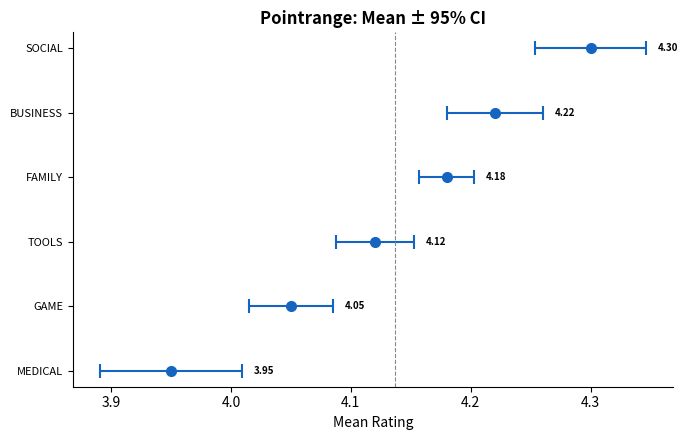
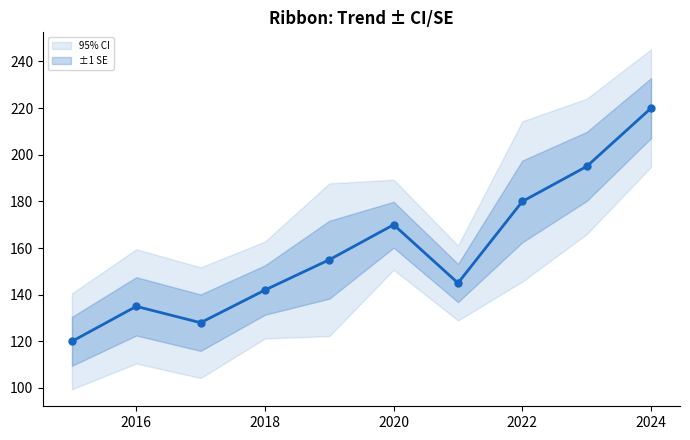
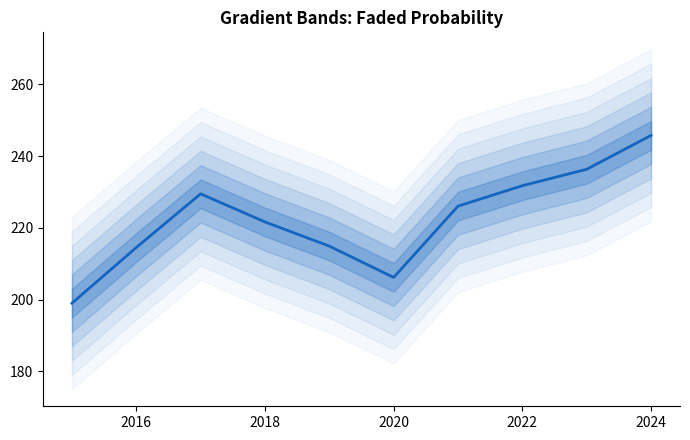
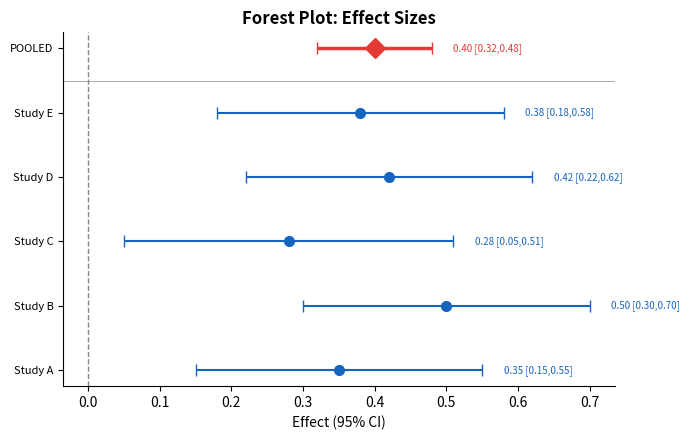

Write Python code to recreate these figures, in order.
"""W03-M07: Uncertainty — Error Bars, Confidence & Gradient — Python — UNYT"""
import numpy as np, matplotlib.pyplot as plt, os
from scipy.stats import sem
os.makedirs("output",exist_ok=True); np.random.seed(42)

cats=["GAME","FAMILY","TOOLS","BUSINESS","MEDICAL","SOCIAL"]
means=[4.05,4.18,4.12,4.22,3.95,4.30]; sds=[0.55,0.50,0.48,0.42,0.60,0.38]; ns=[959,1832,843,420,395,259]

# 1. POINTRANGE
ses=[s/np.sqrt(n) for s,n in zip(sds,ns)]
idx=np.argsort(means); sc=[cats[i] for i in idx]; sm=[means[i] for i in idx]; se_s=[ses[i] for i in idx]
fig,ax=plt.subplots(figsize=(7,4.5))
ax.errorbar(sm,range(len(sc)),xerr=[1.96*s for s in se_s],fmt="o",color="#1565C0",markersize=7,capsize=5,linewidth=1.5,capthick=1.5)
for i,(m,s) in enumerate(zip(sm,se_s)): ax.text(m+1.96*s+0.01,i,f"{m:.2f}",va="center",fontsize=7,fontweight="bold")
ax.set_yticks(range(len(sc))); ax.set_yticklabels(sc,fontsize=8)
ax.axvline(x=np.mean(means),color="#888",lw=0.8,ls="--")
ax.set_title("Pointrange: Mean ± 95% CI",fontweight="bold"); ax.set_xlabel("Mean Rating")
ax.spines["top"].set_visible(False); ax.spines["right"].set_visible(False)
plt.tight_layout(); plt.savefig("output/pointrange_py.png",dpi=300); plt.close()

# 2. RIBBON
np.random.seed(33); years=np.arange(2015,2025)
revenue=np.array([120,135,128,142,155,170,145,180,195,220]).astype(float)
se_vals=np.random.uniform(8,18,10)
fig,ax=plt.subplots(figsize=(7,4.5))
ax.plot(years,revenue,"-o",color="#1565C0",lw=2,markersize=5)
ax.fill_between(years,revenue-1.96*se_vals,revenue+1.96*se_vals,alpha=0.12,color="#1565C0",label="95% CI")
ax.fill_between(years,revenue-se_vals,revenue+se_vals,alpha=0.25,color="#1565C0",label="±1 SE")
ax.legend(fontsize=7); ax.set_title("Ribbon: Trend ± CI/SE",fontweight="bold")
ax.spines["top"].set_visible(False); ax.spines["right"].set_visible(False)
plt.tight_layout(); plt.savefig("output/ribbon_py.png",dpi=300); plt.close()

# 3. GRADIENT BANDS
np.random.seed(44); y2=np.cumsum(np.random.normal(5,8,10))+200
fig,ax=plt.subplots(figsize=(7,4.5))
ax.plot(years,y2,color="#1565C0",lw=2)
for mult,alpha in [(3.0,0.04),(2.5,0.06),(2.0,0.08),(1.5,0.12),(1.0,0.18),(0.5,0.25)]:
    ax.fill_between(years,y2-mult*8,y2+mult*8,alpha=alpha,color="#1565C0")
ax.set_title("Gradient Bands: Faded Probability",fontweight="bold")
ax.spines["top"].set_visible(False); ax.spines["right"].set_visible(False)
plt.tight_layout(); plt.savefig("output/gradient_py.png",dpi=300); plt.close()

# 4. FOREST PLOT
studies=["Study A","Study B","Study C","Study D","Study E","POOLED"]
effects=[0.35,0.50,0.28,0.42,0.38,0.40]; ci_lo=[0.15,0.30,0.05,0.22,0.18,0.32]; ci_hi=[0.55,0.70,0.51,0.62,0.58,0.48]
fig,ax=plt.subplots(figsize=(7,4.5))
for i,(s,e,lo,hi) in enumerate(zip(studies,effects,ci_lo,ci_hi)):
    c="#E53935" if s=="POOLED" else "#1565C0"; sz=10 if s=="POOLED" else 7
    ax.errorbar([e],[i],xerr=[[e-lo],[hi-e]],fmt="o" if s!="POOLED" else "D",color=c,markersize=sz,capsize=4,linewidth=1.5 if s!="POOLED" else 2.5)
    ax.text(hi+0.03,i,f"{e:.2f} [{lo:.2f},{hi:.2f}]",va="center",fontsize=7,color=c)
ax.axvline(x=0,color="#888",lw=1,ls="--"); ax.axhline(y=4.5,color="#888",lw=0.5)
ax.set_yticks(range(len(studies))); ax.set_yticklabels(studies,fontsize=8)
ax.set_title("Forest Plot: Effect Sizes",fontweight="bold"); ax.set_xlabel("Effect (95% CI)")
ax.spines["top"].set_visible(False); ax.spines["right"].set_visible(False)
plt.tight_layout(); plt.savefig("output/forest_py.png",dpi=300); plt.close()
print("All W03-M07 Python plots saved")
